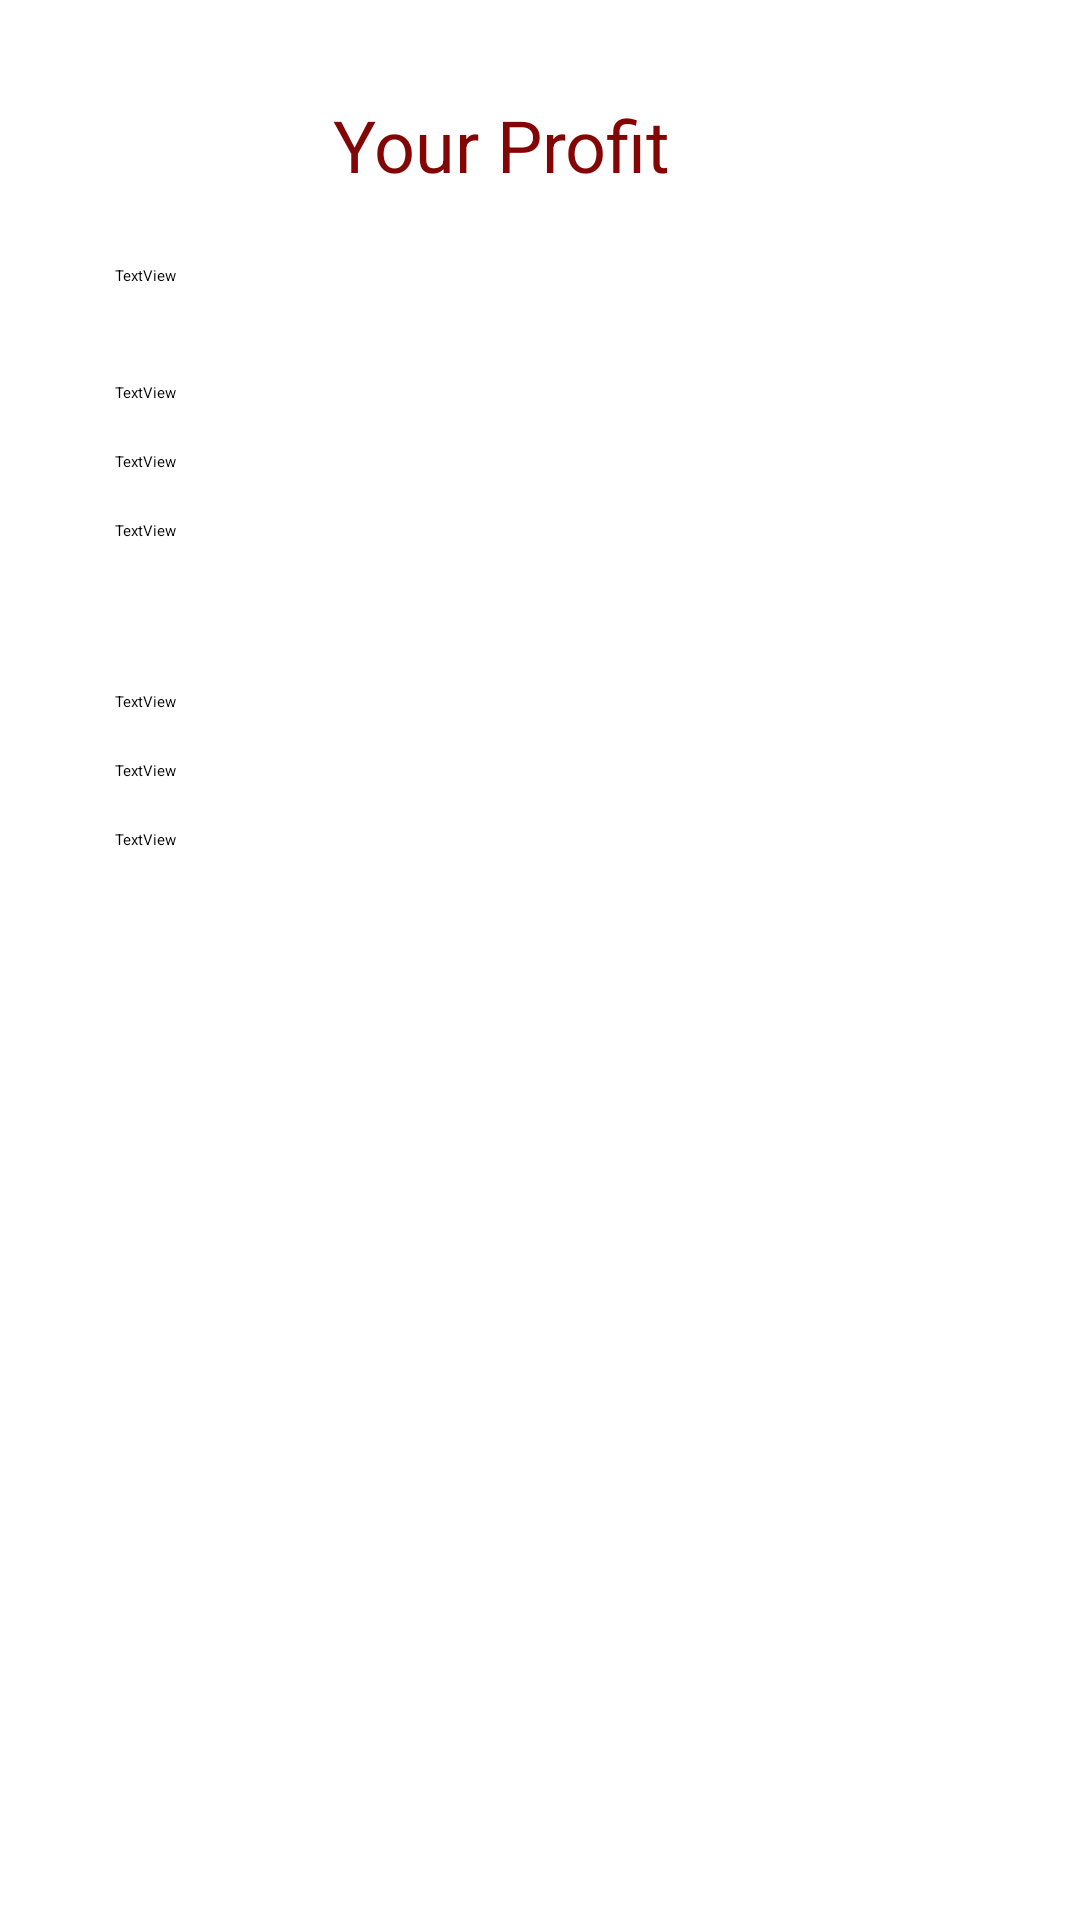

Reconstruct the res/layout file that produces this screen, plus the resources it refers to.
<!-- AndroidManifest.xml: application theme Theme.BusinessHelper.NoActionBar -->
<!-- res/layout/activity_profit.xml -->
<?xml version="1.0" encoding="utf-8"?>
<android.support.constraint.ConstraintLayout xmlns:android="http://schemas.android.com/apk/res/android"
    xmlns:app="http://schemas.android.com/apk/res-auto"
    xmlns:tools="http://schemas.android.com/tools"
    android:layout_width="match_parent"
    android:layout_height="match_parent"
    tools:context=".Profit">

    <TextView
        android:id="@+id/textView4"
        android:layout_width="wrap_content"
        android:layout_height="wrap_content"
        android:layout_marginTop="32dp"
        android:text="Your Profit"
        android:textColor="#830606"
        android:textSize="24sp"
        app:layout_constraintEnd_toEndOf="parent"
        app:layout_constraintHorizontal_bias="0.449"
        app:layout_constraintStart_toStartOf="parent"
        app:layout_constraintTop_toTopOf="parent" />

    <TextView
        android:id="@+id/textDateToday"
        android:layout_width="wrap_content"
        android:layout_height="wrap_content"
        android:layout_marginStart="24dp"
        android:layout_marginTop="24dp"
        android:text="TextView"
        app:layout_constraintEnd_toEndOf="parent"
        app:layout_constraintHorizontal_bias="0.045"
        app:layout_constraintStart_toStartOf="parent"
        app:layout_constraintTop_toBottomOf="@+id/textView4" />

    <TextView
        android:id="@+id/textTodaySales"
        android:layout_width="wrap_content"
        android:layout_height="wrap_content"
        android:layout_marginTop="32dp"
        android:text="TextView"
        app:layout_constraintStart_toStartOf="@+id/textDateToday"
        app:layout_constraintTop_toBottomOf="@+id/textDateToday" />

    <TextView
        android:id="@+id/textTodayExpenses"
        android:layout_width="wrap_content"
        android:layout_height="wrap_content"
        android:layout_marginTop="16dp"
        android:text="TextView"
        app:layout_constraintStart_toStartOf="@+id/textTodaySales"
        app:layout_constraintTop_toBottomOf="@+id/textTodaySales" />

    <TextView
        android:id="@+id/textTodayProfit"
        android:layout_width="wrap_content"
        android:layout_height="wrap_content"
        android:layout_marginTop="16dp"
        android:text="TextView"
        app:layout_constraintStart_toStartOf="@+id/textTodayExpenses"
        app:layout_constraintTop_toBottomOf="@+id/textTodayExpenses" />

    <TextView
        android:id="@+id/textThisMonthSales"
        android:layout_width="wrap_content"
        android:layout_height="wrap_content"
        android:layout_marginTop="50dp"
        android:text="TextView"
        app:layout_constraintStart_toStartOf="@+id/textTodayProfit"
        app:layout_constraintTop_toBottomOf="@+id/textTodayProfit" />

    <TextView
        android:id="@+id/textThisMonthExpenses"
        android:layout_width="wrap_content"
        android:layout_height="wrap_content"
        android:layout_marginTop="16dp"
        android:text="TextView"
        app:layout_constraintStart_toStartOf="@+id/textThisMonthSales"
        app:layout_constraintTop_toBottomOf="@+id/textThisMonthSales" />

    <TextView
        android:id="@+id/textThisMonthProfit"
        android:layout_width="wrap_content"
        android:layout_height="wrap_content"
        android:layout_marginTop="16dp"
        android:text="TextView"
        app:layout_constraintStart_toStartOf="@+id/textThisMonthExpenses"
        app:layout_constraintTop_toBottomOf="@+id/textThisMonthExpenses" />
</android.support.constraint.ConstraintLayout>
<!-- resources referenced by this layout -->
<resources>

</resources>
